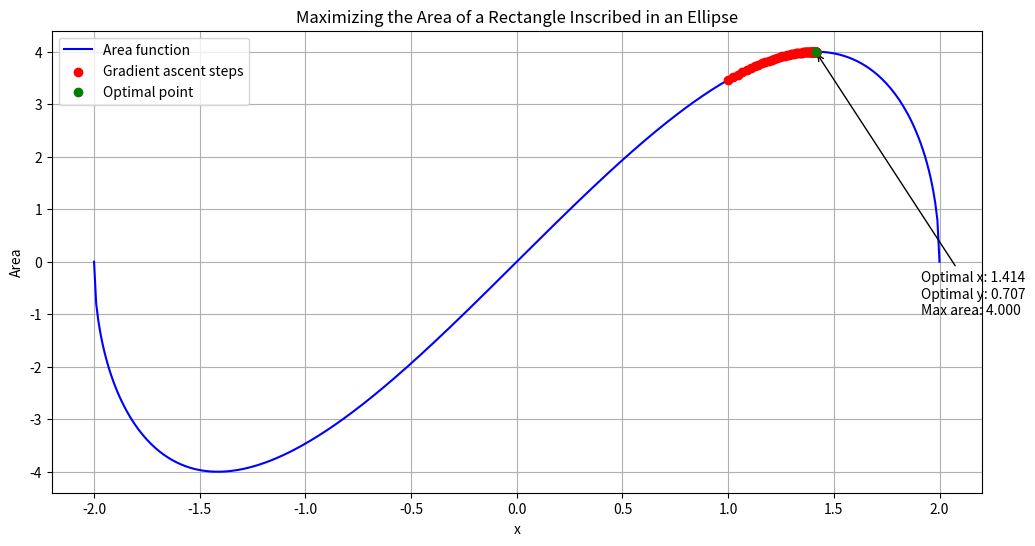

Reproduce this figure in Python.
import numpy as np
import matplotlib.pyplot as plt

def numerical_gradient(func, x, h=1e-6):
    """Compute the numerical gradient of func at x using central difference."""
    grad = (func(x + h) - func(x - h)) / (2 * h)
    return grad

def gradient_ascent(func, initial_x, learning_rate=0.01, tol=1e-6, max_iter=1000):
    x = initial_x
    x_values = [x]
    for _ in range(max_iter):
        gradient = numerical_gradient(func, x)
        new_x = x + learning_rate * gradient
        
        # Check for convergence
        if np.abs(new_x - x) < tol:
            break
        
        x = new_x
        x_values.append(x)
    return x, x_values

def maximize_area_in_ellipse():
    def area(x):
        y = np.sqrt(1 - (x**2 / 4))  # derived from the ellipse equation
        return 4 * x * y

    # Initial guess for x
    initial_x = 1.0

    # Perform gradient ascent
    x_opt, x_values = gradient_ascent(area, initial_x)
    
    # Calculate optimal y and area
    y_opt = np.sqrt(1 - (x_opt**2 / 4))
    max_area = area(x_opt)
    
    return x_opt, y_opt, max_area, x_values

def plot_results():
    # Execute the function and get results
    x_opt, y_opt, max_area, x_values = maximize_area_in_ellipse()

    # Define the area function for plotting
    def area(x):
        y = np.sqrt(1 - (x**2 / 4))
        return 4 * x * y

    # Generate x values for plotting the area function
    x_range = np.linspace(-2, 2, 400)
    area_values = area(x_range)

    # Plot the area function
    plt.figure(figsize=(12, 6))
    plt.plot(x_range, area_values, label="Area function", color='blue')
    
    # Plot the progression of x values during gradient ascent
    plt.scatter(x_values, [area(x) for x in x_values], color='red', label="Gradient ascent steps", zorder=5)
    plt.plot(x_values, [area(x) for x in x_values], color='red', linestyle='--', alpha=0.6)
    
    # Highlight the optimal point
    plt.scatter([x_opt], [max_area], color='green', label="Optimal point", zorder=10)
    
    # Annotate the optimal point
    plt.annotate(f'Optimal x: {x_opt:.3f}\nOptimal y: {y_opt:.3f}\nMax area: {max_area:.3f}',
                 xy=(x_opt, max_area), xytext=(x_opt + 0.5, max_area - 5),
                 arrowprops=dict(facecolor='black', arrowstyle='->'),
                 fontsize=10)
    
    # Plot settings
    plt.xlabel('x')
    plt.ylabel('Area')
    plt.title('Maximizing the Area of a Rectangle Inscribed in an Ellipse')
    plt.legend()
    plt.grid(True)
    plt.show()

# Run the plotting function
plot_results()
